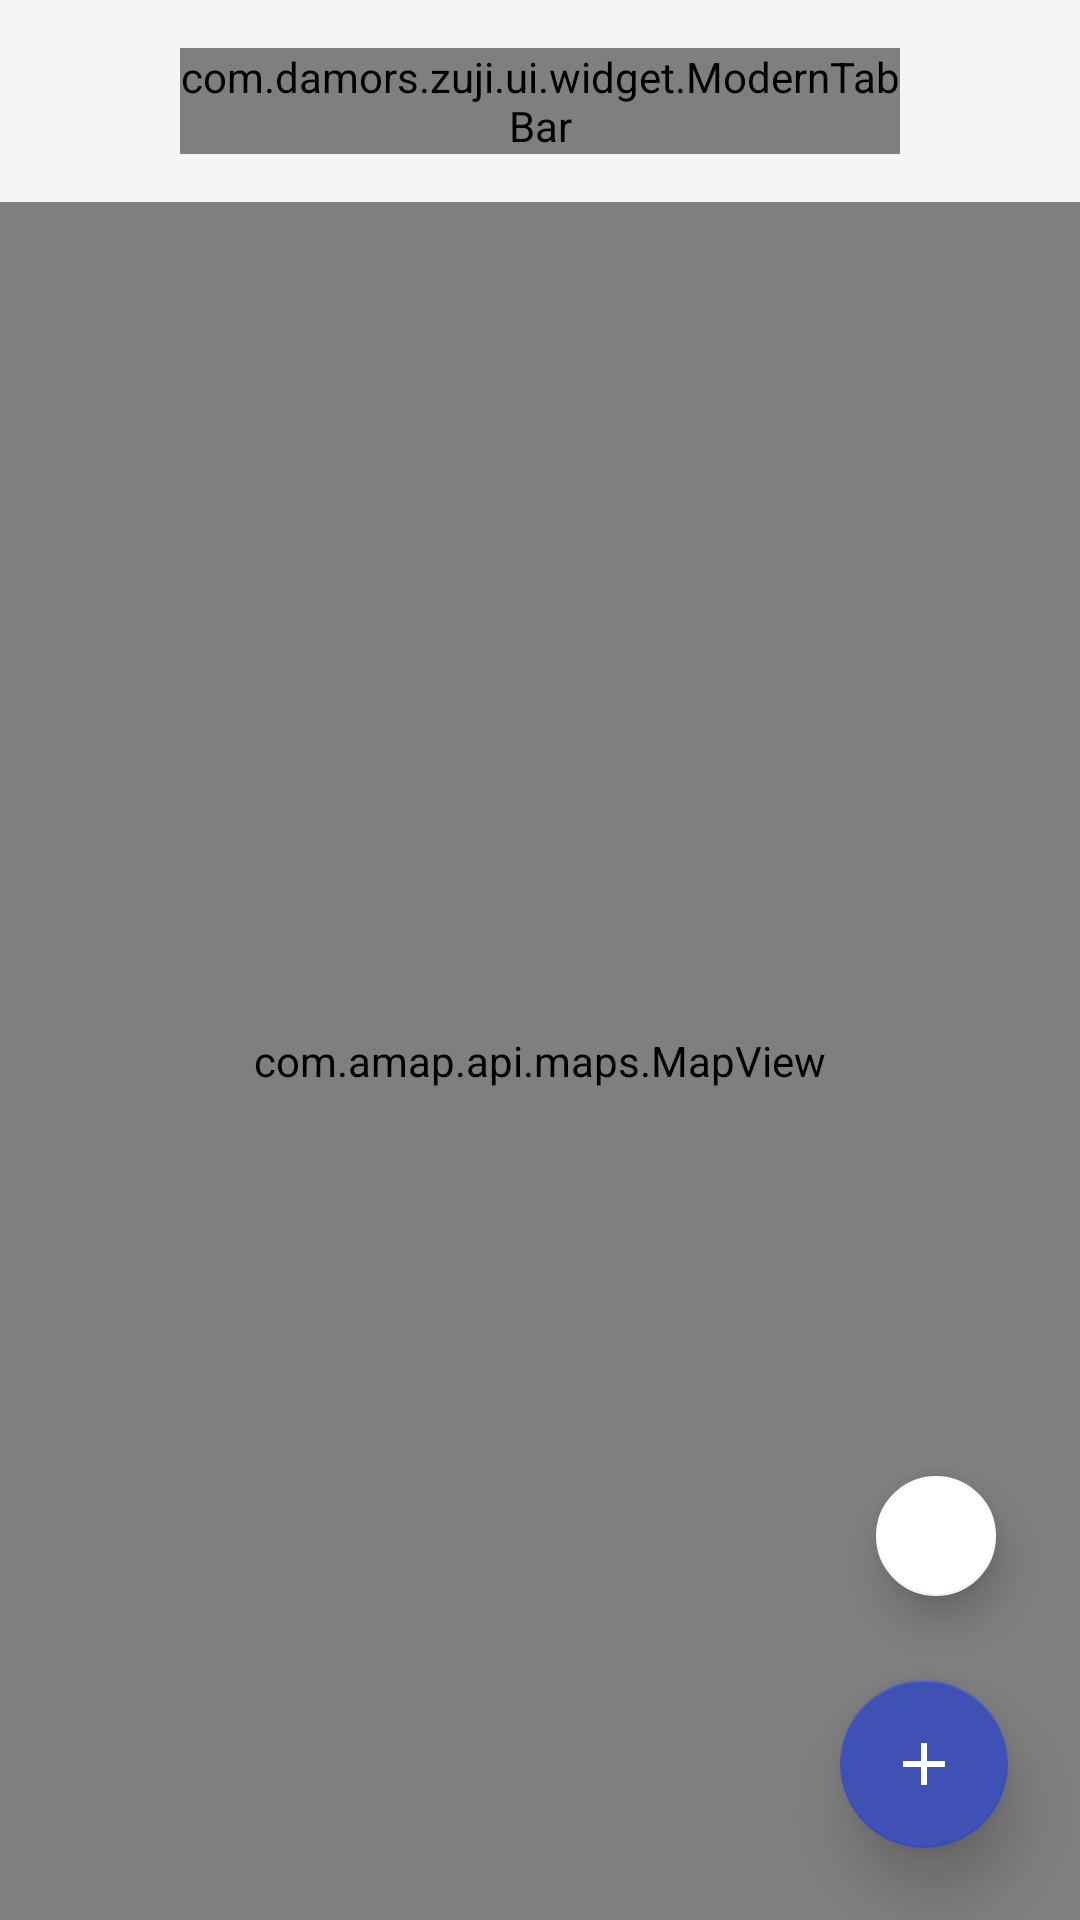

Android layout source for this screen:
<!-- AndroidManifest.xml: application theme Theme.Zuji_yuansheng -->
<!-- res/layout/fragment_map_modern.xml -->
<?xml version="1.0" encoding="utf-8"?>
<androidx.constraintlayout.widget.ConstraintLayout xmlns:android="http://schemas.android.com/apk/res/android"
    xmlns:app="http://schemas.android.com/apk/res-auto"
    xmlns:tools="http://schemas.android.com/tools"
    android:layout_width="match_parent"
    android:layout_height="match_parent"
    android:background="@color/background_color"
    tools:context=".fragment.MapFragment">

    
    <com.damors.zuji.ui.widget.ModernTabBar
        android:id="@+id/modern_tab_bar"
        android:layout_width="0dp"
        android:layout_height="wrap_content"
        android:layout_marginStart="60dp"
        android:layout_marginTop="16dp"
        android:layout_marginEnd="60dp"
        app:layout_constraintTop_toTopOf="parent"
        app:layout_constraintStart_toStartOf="parent"
        app:layout_constraintEnd_toEndOf="parent" />

    
    <FrameLayout
        android:id="@+id/map_container"
        android:layout_width="0dp"
        android:layout_height="0dp"
        android:layout_marginTop="16dp"
        app:layout_constraintTop_toBottomOf="@id/modern_tab_bar"
        app:layout_constraintStart_toStartOf="parent"
        app:layout_constraintEnd_toEndOf="parent"
        app:layout_constraintBottom_toBottomOf="parent">

        
        <com.amap.api.maps.MapView
            android:id="@+id/map_view"
            android:layout_width="match_parent"
            android:layout_height="match_parent" />

        
        <ProgressBar
            android:id="@+id/loading_indicator"
            android:layout_width="wrap_content"
            android:layout_height="wrap_content"
            android:layout_gravity="center"
            android:indeterminateTint="@color/indigo_500"
            android:visibility="gone" />

        
        <LinearLayout
            android:id="@+id/empty_state_layout"
            android:layout_width="wrap_content"
            android:layout_height="wrap_content"
            android:layout_gravity="center"
            android:orientation="vertical"
            android:gravity="center"
            android:visibility="gone">

            <ImageView
                android:layout_width="80dp"
                android:layout_height="80dp"
                android:src="@drawable/ic_location"
                android:tint="@color/colorGray"
                android:layout_marginBottom="16dp" />

            <TextView
                android:layout_width="wrap_content"
                android:layout_height="wrap_content"
                android:text="暂无足迹数据"
                android:textSize="16sp"
                android:textColor="@color/text_secondary"
                android:fontFamily="sans-serif-medium" />

            <TextView
                android:layout_width="wrap_content"
                android:layout_height="wrap_content"
                android:text="开始记录你的精彩旅程吧"
                android:textSize="14sp"
                android:textColor="@color/text_hint"
                android:layout_marginTop="8dp" />

        </LinearLayout>

    </FrameLayout>

    
    <com.google.android.material.floatingactionbutton.FloatingActionButton
        android:id="@+id/btn_add_footprint"
        android:layout_width="wrap_content"
        android:layout_height="wrap_content"
        android:layout_margin="24dp"
        android:src="@drawable/ic_add"
        app:backgroundTint="@color/indigo_500"
        app:tint="@android:color/white"
        app:elevation="12dp"
        app:pressedTranslationZ="16dp"
        app:layout_constraintBottom_toBottomOf="parent"
        app:layout_constraintEnd_toEndOf="parent" />

    
    <com.google.android.material.floatingactionbutton.FloatingActionButton
        android:id="@+id/btn_location"
        android:layout_width="wrap_content"
        android:layout_height="wrap_content"
        android:layout_margin="24dp"
        android:src="@drawable/ic_my_location"
        app:backgroundTint="@color/white"
        app:tint="@color/indigo_500"
        app:elevation="8dp"
        app:pressedTranslationZ="12dp"
        app:fabSize="mini"
        app:layout_constraintBottom_toTopOf="@id/btn_add_footprint"
        app:layout_constraintEnd_toEndOf="parent" />

</androidx.constraintlayout.widget.ConstraintLayout>
<!-- resources referenced by this layout -->
<resources>
  <color name="background_color">#F5F5F5</color>
  <color name="colorGray">#E0E0E0</color>
  <color name="indigo_500">#3F51B5</color>
  <color name="text_hint">#BDBDBD</color>
  <color name="text_secondary">#757575</color>
  <color name="white">#FFFFFFFF</color>
  <!-- drawable ic_add (drawable) -->
  <vector xmlns:android="http://schemas.android.com/apk/res/android"
      android:width="24dp"
      android:height="24dp"
      android:viewportWidth="24"
      android:viewportHeight="24"
      android:tint="@android:color/white">
    <path
        android:fillColor="#FFFFFF"
        android:pathData="M19,13h-6v6h-2v-6H5v-2h6V5h2v6h6v2z"/>
  </vector>
  <!-- drawable ic_location (drawable) -->
  <vector xmlns:android="http://schemas.android.com/apk/res/android"
      android:width="16dp"
      android:height="16dp"
      android:viewportWidth="24"
      android:viewportHeight="24"
      android:tint="@color/colorPrimary">
      
      <path
          android:fillColor="@android:color/white"
          android:pathData="M12,2C8.13,2 5,5.13 5,9c0,5.25 7,13 7,13s7,-7.75 7,-13c0,-3.87 -3.13,-7 -7,-7zM12,11.5c-1.38,0 -2.5,-1.12 -2.5,-2.5s1.12,-2.5 2.5,-2.5 2.5,1.12 2.5,2.5 -1.12,2.5 -2.5,2.5z" />
      
  </vector>
  <style name="Theme.Zuji_yuansheng" parent="Theme.MaterialComponents.DayNight.NoActionBar">
          
          <item name="colorPrimary">@color/blue_500</item>
          <item name="colorPrimaryVariant">@color/blue_700</item>
          <item name="colorOnPrimary">@color/white</item>
          
          <item name="colorSecondary">@color/indigo_500</item>
          <item name="colorSecondaryVariant">@color/indigo_700</item>
          <item name="colorOnSecondary">@color/white</item>
          
          <item name="materialButtonStyle">@style/Widget.MaterialComponents.Button</item>
          <item name="textInputStyle">@style/Widget.MaterialComponents.TextInputLayout.OutlinedBox</item>
      </style>
  <color name="colorPrimary">@color/indigo_500</color>
  <color name="blue_500">#2196F3</color>
  <color name="blue_700">#1976D2</color>
  <color name="indigo_700">#303F9F</color>
</resources>
